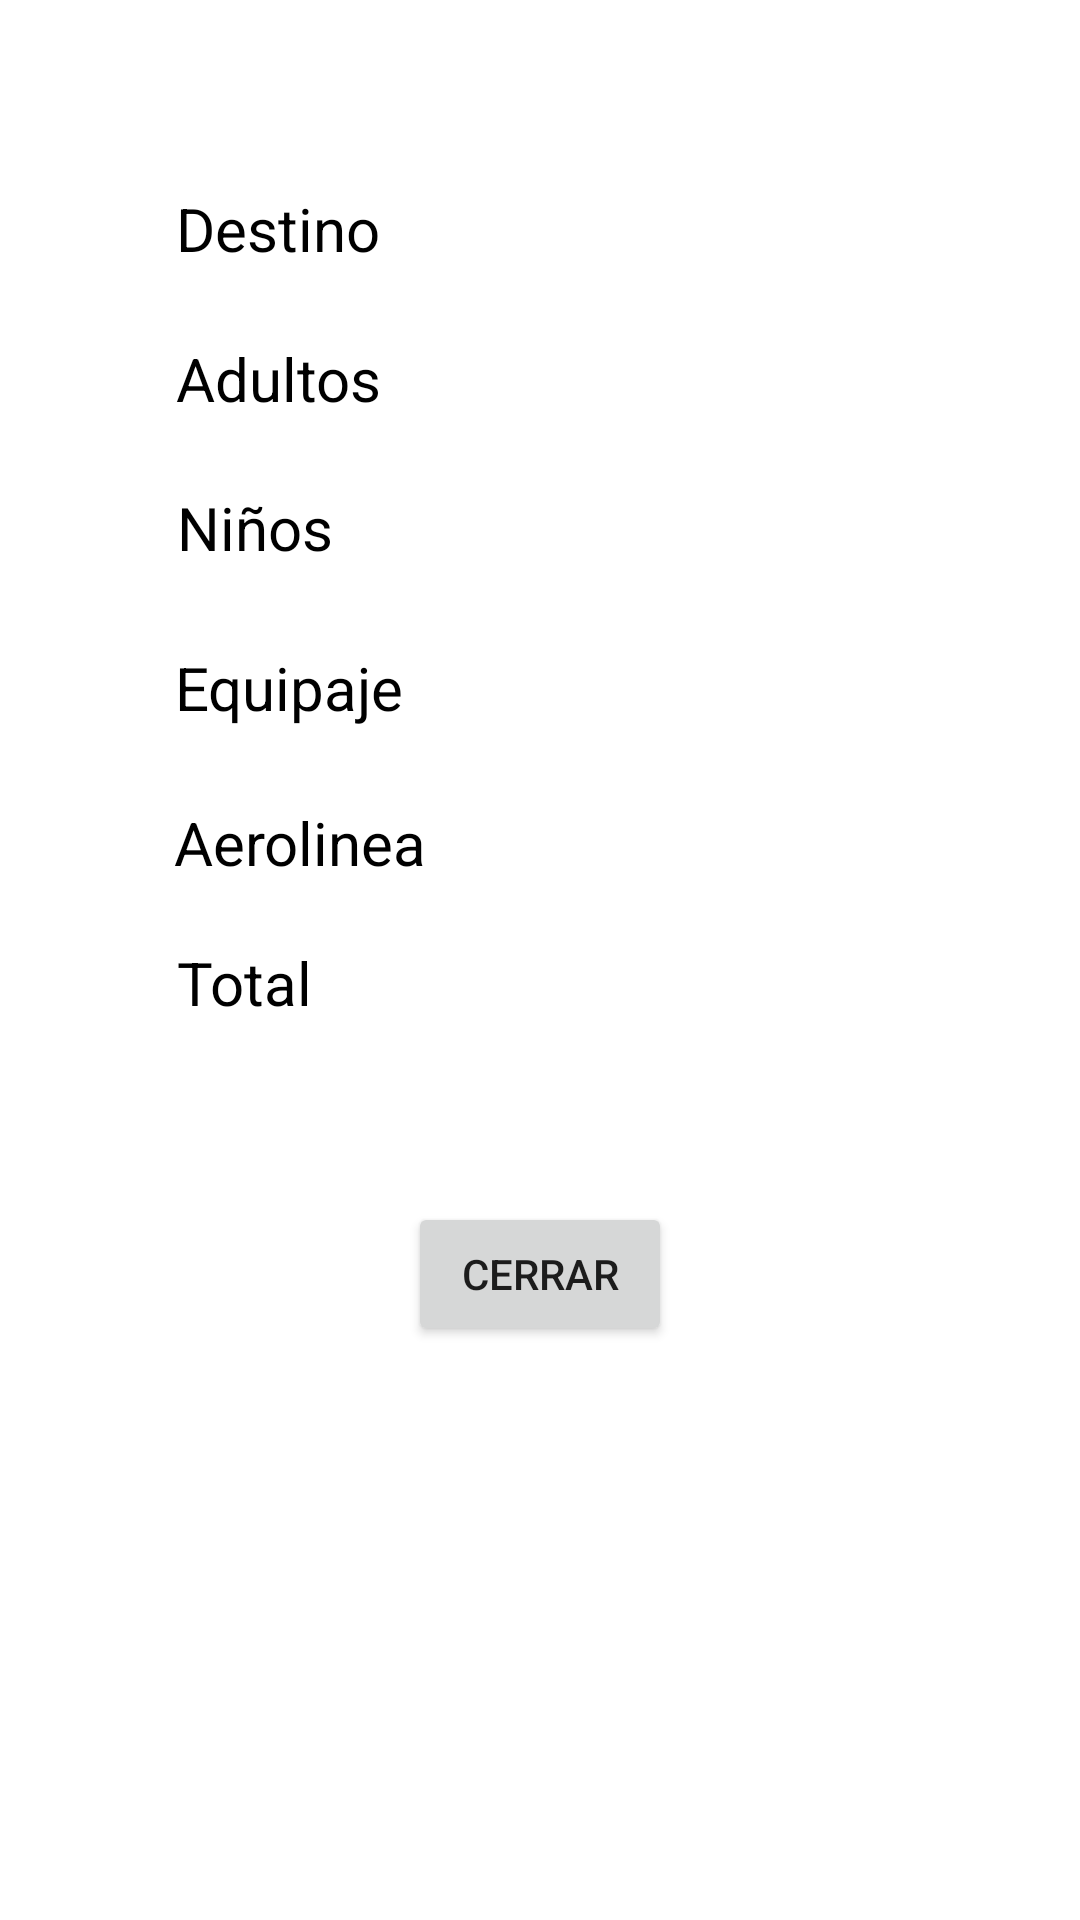

Here is an Android app screen rendered from its layout file. Give the layout XML and the strings, colors and styles it references.
<!-- AndroidManifest.xml: application theme Theme.Aeropuerto -->
<!-- res/layout/activity_resumen.xml -->
<?xml version="1.0" encoding="utf-8"?>
<androidx.constraintlayout.widget.ConstraintLayout xmlns:android="http://schemas.android.com/apk/res/android"
    xmlns:app="http://schemas.android.com/apk/res-auto"
    xmlns:tools="http://schemas.android.com/tools"
    android:layout_width="match_parent"
    android:layout_height="match_parent"
    tools:context=".Resumen">

    <TextView
        android:id="@+id/des"
        android:layout_width="wrap_content"
        android:layout_height="wrap_content"
        android:textColor="@android:color/holo_blue_dark"
        android:textSize="20sp"
        android:textStyle="bold"
        app:layout_constraintBottom_toBottomOf="parent"
        app:layout_constraintEnd_toEndOf="parent"
        app:layout_constraintHorizontal_bias="0.652"
        app:layout_constraintStart_toStartOf="parent"
        app:layout_constraintTop_toTopOf="parent"
        app:layout_constraintVertical_bias="0.102" />

    <TextView
        android:id="@+id/ad"
        android:layout_width="wrap_content"
        android:layout_height="wrap_content"
        android:textColor="@android:color/holo_blue_dark"
        android:textSize="20sp"
        android:textStyle="bold"
        app:layout_constraintBottom_toBottomOf="parent"
        app:layout_constraintEnd_toEndOf="parent"
        app:layout_constraintHorizontal_bias="0.652"
        app:layout_constraintStart_toStartOf="parent"
        app:layout_constraintTop_toTopOf="parent"
        app:layout_constraintVertical_bias="0.184" />

    <TextView
        android:id="@+id/nin"
        android:layout_width="wrap_content"
        android:layout_height="wrap_content"
        android:textColor="@android:color/holo_blue_dark"
        android:textSize="20sp"
        android:textStyle="bold"
        app:layout_constraintBottom_toBottomOf="parent"
        app:layout_constraintEnd_toEndOf="parent"
        app:layout_constraintHorizontal_bias="0.652"
        app:layout_constraintStart_toStartOf="parent"
        app:layout_constraintTop_toTopOf="parent"
        app:layout_constraintVertical_bias="0.265" />

    <TextView
        android:id="@+id/eq"
        android:layout_width="wrap_content"
        android:layout_height="wrap_content"
        android:textColor="@android:color/holo_blue_dark"
        android:textSize="20sp"
        android:textStyle="bold"
        app:layout_constraintBottom_toBottomOf="parent"
        app:layout_constraintEnd_toEndOf="parent"
        app:layout_constraintHorizontal_bias="0.652"
        app:layout_constraintStart_toStartOf="parent"
        app:layout_constraintTop_toTopOf="parent"
        app:layout_constraintVertical_bias="0.352" />

    <TextView
        android:id="@+id/ae"
        android:layout_width="wrap_content"
        android:layout_height="wrap_content"
        android:textColor="@android:color/holo_blue_dark"
        android:textSize="20sp"
        android:textStyle="bold"
        app:layout_constraintBottom_toBottomOf="parent"
        app:layout_constraintEnd_toEndOf="parent"
        app:layout_constraintHorizontal_bias="0.652"
        app:layout_constraintStart_toStartOf="parent"
        app:layout_constraintTop_toTopOf="parent"
        app:layout_constraintVertical_bias="0.436" />

    <TextView
        android:id="@+id/destino"
        android:layout_width="wrap_content"
        android:layout_height="wrap_content"
        android:text="Destino"
        android:textColor="@color/black"
        android:textSize="20sp"
        app:layout_constraintBottom_toBottomOf="parent"
        app:layout_constraintEnd_toEndOf="parent"
        app:layout_constraintHorizontal_bias="0.201"
        app:layout_constraintStart_toStartOf="parent"
        app:layout_constraintTop_toTopOf="parent"
        app:layout_constraintVertical_bias="0.102" />

    <TextView
        android:id="@+id/adultos"
        android:layout_width="wrap_content"
        android:layout_height="wrap_content"
        android:text="Adultos"
        android:textColor="@color/black"
        android:textSize="20sp"
        app:layout_constraintBottom_toBottomOf="parent"
        app:layout_constraintEnd_toEndOf="parent"
        app:layout_constraintHorizontal_bias="0.201"
        app:layout_constraintStart_toStartOf="parent"
        app:layout_constraintTop_toTopOf="parent"
        app:layout_constraintVertical_bias="0.184" />

    <TextView
        android:id="@+id/niños"
        android:layout_width="wrap_content"
        android:layout_height="wrap_content"
        android:text="Niños"
        android:textColor="@color/black"
        android:textSize="20sp"
        app:layout_constraintBottom_toBottomOf="parent"
        app:layout_constraintEnd_toEndOf="parent"
        app:layout_constraintHorizontal_bias="0.192"
        app:layout_constraintStart_toStartOf="parent"
        app:layout_constraintTop_toTopOf="parent"
        app:layout_constraintVertical_bias="0.265" />

    <TextView
        android:id="@+id/equipaje"
        android:layout_width="wrap_content"
        android:layout_height="wrap_content"
        android:text="Equipaje"
        android:textColor="@color/black"
        android:textSize="20sp"
        app:layout_constraintBottom_toBottomOf="parent"
        app:layout_constraintEnd_toEndOf="parent"
        app:layout_constraintHorizontal_bias="0.206"
        app:layout_constraintStart_toStartOf="parent"
        app:layout_constraintTop_toTopOf="parent"
        app:layout_constraintVertical_bias="0.352" />

    <TextView
        android:id="@+id/aerolinea"
        android:layout_width="wrap_content"
        android:layout_height="wrap_content"
        android:text="Aerolinea"
        android:textColor="@color/black"
        android:textSize="20sp"
        app:layout_constraintBottom_toBottomOf="parent"
        app:layout_constraintEnd_toEndOf="parent"
        app:layout_constraintHorizontal_bias="0.211"
        app:layout_constraintStart_toStartOf="parent"
        app:layout_constraintTop_toTopOf="parent"
        app:layout_constraintVertical_bias="0.436" />

    <TextView
        android:id="@+id/total"
        android:layout_width="wrap_content"
        android:layout_height="wrap_content"
        android:text="Total"
        android:textColor="@color/black"
        android:textSize="20sp"
        app:layout_constraintBottom_toBottomOf="parent"
        app:layout_constraintEnd_toEndOf="parent"
        app:layout_constraintHorizontal_bias="0.188"
        app:layout_constraintStart_toStartOf="parent"
        app:layout_constraintTop_toTopOf="parent"
        app:layout_constraintVertical_bias="0.512" />

    <Button
        android:id="@+id/cerrar"
        android:layout_width="wrap_content"
        android:layout_height="wrap_content"
        android:text="Cerrar"
        app:layout_constraintBottom_toBottomOf="parent"
        app:layout_constraintEnd_toEndOf="parent"
        app:layout_constraintStart_toStartOf="parent"
        app:layout_constraintTop_toTopOf="parent"
        app:layout_constraintVertical_bias="0.677" />

    <TextView
        android:id="@+id/tot"
        android:layout_width="wrap_content"
        android:layout_height="wrap_content"
        android:textColor="@android:color/holo_blue_dark"
        android:textSize="20sp"
        android:textStyle="bold"
        app:layout_constraintBottom_toBottomOf="parent"
        app:layout_constraintEnd_toEndOf="parent"
        app:layout_constraintHorizontal_bias="0.652"
        app:layout_constraintStart_toStartOf="parent"
        app:layout_constraintTop_toTopOf="parent"
        app:layout_constraintVertical_bias="0.512" />

</androidx.constraintlayout.widget.ConstraintLayout>
<!-- resources referenced by this layout -->
<resources>
  <style name="Theme.Aeropuerto" parent="Theme.MaterialComponents.DayNight.DarkActionBar">
          
          <item name="colorPrimary">@color/purple_500</item>
          <item name="colorPrimaryVariant">@color/purple_700</item>
          <item name="colorOnPrimary">@color/white</item>
          
          <item name="colorSecondary">@color/teal_200</item>
          <item name="colorSecondaryVariant">@color/teal_700</item>
          <item name="colorOnSecondary">@color/black</item>
          
          <item name="android:statusBarColor">?attr/colorPrimaryVariant</item>
          
      </style>
  <!-- not gathered from this repository: default colours our renderer supplied (Android Studio template values) -->
  <color name="purple_500">#FF6200EE</color>
  <color name="purple_700">#FF3700B3</color>
  <color name="teal_200">#FF03DAC5</color>
  <color name="teal_700">#FF018786</color>
  <color name="black">#FF000000</color>
  <color name="white">#FFFFFFFF</color>
</resources>
